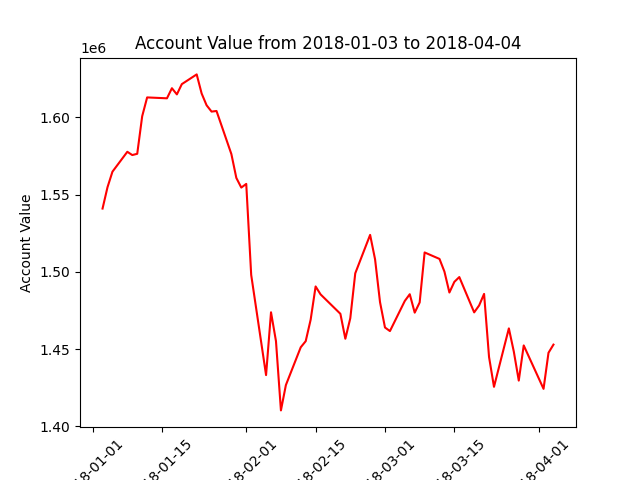

Source data for this figure (header and first rows):
datadate, account_value
20180103, 1541007
20180104, 1554823
20180105, 1564890
20180108, 1577766
20180109, 1575654
20180110, 1576469
20180111, 1600788
20180112, 1612973
20180116, 1612399
20180117, 1618931
20180118, 1614936
20180119, 1621581
20180122, 1627880
20180123, 1615501
20180124, 1607879
20180125, 1603797
20180126, 1604193
20180129, 1576285
20180130, 1560861
20180131, 1554595
20180201, 1556974
20180202, 1498042
20180205, 1433180
20180206, 1473843
20180207, 1455166
20180208, 1410318
20180209, 1426716
20180212, 1451201
20180213, 1455142
20180214, 1469078
20180215, 1490575
20180216, 1485437
20180220, 1472860
20180221, 1456714
20180222, 1470000
20180223, 1499074
20180226, 1523963
20180227, 1508125
20180228, 1480394
20180301, 1463996
20180302, 1461681
20180305, 1481191
20180306, 1485542
20180307, 1473619
20180308, 1480232
20180309, 1512587
20180312, 1508412
20180313, 1500161
20180314, 1486650
20180315, 1493556
20180316, 1496650
20180319, 1473787
20180320, 1478272
20180321, 1485751
20180322, 1444906
20180323, 1425583
20180326, 1463419
20180327, 1448392
20180328, 1429627
20180329, 1452381
... 3 more rows
